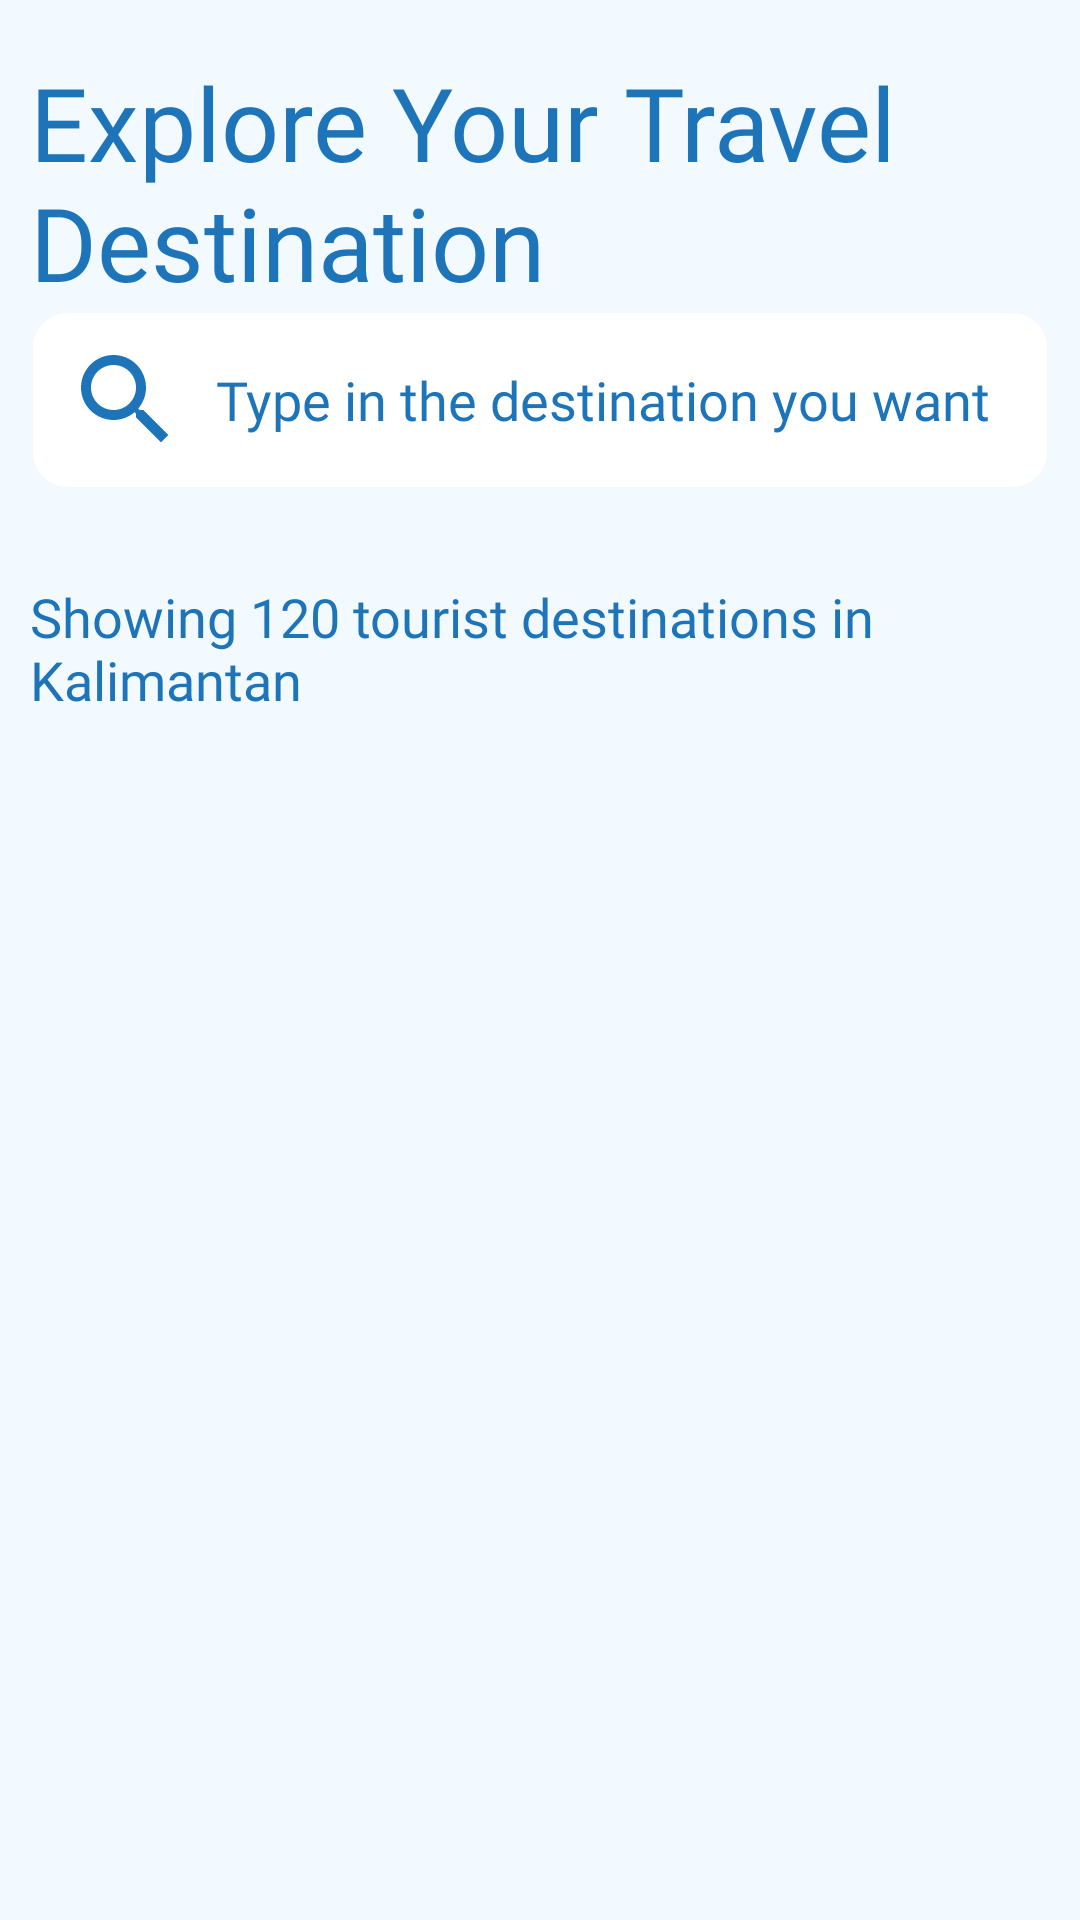

This screen was rendered from an Android layout file. Write that file and the resources it references.
<!-- AndroidManifest.xml: application theme Theme.FindIndonesiaTourism -->
<!-- res/layout/fragment_explore.xml -->
<?xml version="1.0" encoding="utf-8"?>
<androidx.constraintlayout.widget.ConstraintLayout xmlns:android="http://schemas.android.com/apk/res/android"
    xmlns:app="http://schemas.android.com/apk/res-auto"
    xmlns:tools="http://schemas.android.com/tools"
    android:id="@+id/explore_layout"
    style="@style/SearchTextColor"
    android:layout_width="match_parent"
    android:layout_height="match_parent"
    android:background="@color/Background">

    <EditText
        android:id="@+id/explore_input_search"
        android:layout_width="0dp"
        android:layout_height="60dp"
        android:layout_marginStart="10dp"
        android:layout_marginEnd="10dp"
        android:background="@drawable/custom_input"
        android:drawableStart="@drawable/ic_search"
        android:drawablePadding="10dp"
        android:ems="10"
        android:fontFamily="@font/poppins_regular"
        android:hint="@string/type_in_the_destination_you_want"
        android:importantForAutofill="no"
        android:inputType="text|textEmailAddress"
        android:paddingStart="12dp"
        android:textColor="@color/Primary"
        android:textColorHint="@color/Primary"
        android:textSize="18sp"
        app:layout_constraintEnd_toEndOf="parent"
        app:layout_constraintStart_toStartOf="parent"
        app:layout_constraintTop_toBottomOf="@+id/explore_message"
        tools:ignore="RtlSymmetry" />

    <TextView
        android:id="@+id/explore_message"
        android:layout_width="match_parent"
        android:layout_height="wrap_content"
        android:layout_marginStart="10dp"
        android:layout_marginTop="18dp"
        android:layout_marginEnd="10dp"
        android:fontFamily="@font/poppins_bold"
        android:text="@string/message_title_explore"
        android:textColor="@color/Primary"
        android:textSize="34sp"
        app:layout_constraintEnd_toEndOf="parent"
        app:layout_constraintStart_toStartOf="parent"
        app:layout_constraintTop_toTopOf="parent" />

    <TextView
        android:id="@+id/explore_showing"
        android:layout_width="match_parent"
        android:layout_height="wrap_content"
        android:layout_marginStart="10dp"
        android:layout_marginTop="30dp"
        android:layout_marginEnd="10dp"
        android:fontFamily="@font/poppins_semibold"
        android:text="@string/showing_120_tourist_destinations_in_kalimantan"
        android:textColor="@color/Primary"
        android:textSize="18sp"
        app:layout_constraintEnd_toEndOf="parent"
        app:layout_constraintHorizontal_bias="0.0"
        app:layout_constraintStart_toStartOf="parent"
        app:layout_constraintTop_toBottomOf="@+id/explore_input_search" />

    <androidx.recyclerview.widget.RecyclerView
        android:id="@+id/explore_rv"
        android:layout_width="match_parent"
        android:layout_height="0dp"
        android:layout_marginStart="10dp"
        android:layout_marginTop="8dp"
        android:layout_marginEnd="10dp"
        android:layout_marginBottom="16dp"
        app:layout_constraintBottom_toBottomOf="parent"
        app:layout_constraintEnd_toEndOf="parent"
        app:layout_constraintStart_toStartOf="parent"
        app:layout_constraintTop_toBottomOf="@+id/explore_showing"
        tools:itemCount="3"
        tools:listitem="@layout/item_row_explore" />

</androidx.constraintlayout.widget.ConstraintLayout>
<!-- res/layout/item_row_explore.xml (included above) -->
<?xml version="1.0" encoding="utf-8"?>
<androidx.cardview.widget.CardView xmlns:android="http://schemas.android.com/apk/res/android"
    xmlns:app="http://schemas.android.com/apk/res-auto"
    xmlns:tools="http://schemas.android.com/tools"
    android:layout_width="match_parent"
    android:layout_height="230dp"
    android:layout_marginBottom="13dp"
    android:orientation="horizontal"
    app:cardCornerRadius="14dp"
    app:cardElevation="2dp">

    <androidx.constraintlayout.widget.ConstraintLayout
        android:layout_width="match_parent"
        android:layout_height="match_parent"
        android:elevation="50dp"
        tools:ignore="RtlSymmetry">

        <ImageView
            android:id="@+id/exploreImage"
            android:layout_width="0dp"
            android:layout_height="0dp"
            android:adjustViewBounds="true"
            android:contentDescription="@string/region_image"
            android:scaleType="fitXY"
            app:layout_constraintBottom_toBottomOf="parent"
            app:layout_constraintEnd_toEndOf="parent"
            app:layout_constraintHorizontal_bias="1.0"
            app:layout_constraintStart_toStartOf="parent"
            app:layout_constraintTop_toTopOf="parent"
            app:layout_constraintVertical_bias="1.0"
            app:srcCompat="@drawable/java" />

        <ImageView
            android:id="@+id/exploreBgContent"
            android:layout_width="411dp"
            android:layout_height="55dp"
            android:alpha="0.3"
            android:contentDescription="@string/background_content"
            app:layout_constraintBottom_toBottomOf="parent"
            app:layout_constraintEnd_toEndOf="parent"
            app:layout_constraintStart_toStartOf="parent"
            app:srcCompat="@drawable/button_disable" />

        <TextView
            android:id="@+id/exploreName"
            android:layout_width="0dp"
            android:layout_height="0dp"
            android:layout_marginStart="16dp"
            android:layout_marginTop="22dp"
            android:layout_marginEnd="8dp"
            android:layout_marginBottom="1dp"
            android:fontFamily="@font/poppins_semibold"
            android:scrollbarAlwaysDrawHorizontalTrack="false"
            android:scrollbars="horizontal"
            android:text="@string/region_name"
            android:textColor="#FFFFFF"
            android:textSize="19sp"
            app:layout_constraintBottom_toBottomOf="@+id/exploreImage"
            app:layout_constraintEnd_toStartOf="@+id/exploreRating"
            app:layout_constraintStart_toStartOf="@+id/exploreImage"
            app:layout_constraintTop_toTopOf="@+id/exploreBgContent" />

        <TextView
            android:id="@+id/exploreReviewCount"
            android:layout_width="0dp"
            android:layout_height="wrap_content"
            android:layout_marginStart="16dp"
            android:layout_marginBottom="26dp"
            android:fontFamily="@font/poppins_regular"
            android:text="@string/beach"
            android:textColor="#FFFFFF"
            android:textSize="17sp"
            app:layout_constraintBottom_toBottomOf="@+id/exploreImage"
            app:layout_constraintEnd_toEndOf="parent"
            app:layout_constraintStart_toStartOf="parent" />

        <RatingBar
            android:id="@+id/exploreRating"
            style="@android:style/Widget.Material.Light.RatingBar.Indicator"
            android:layout_width="wrap_content"
            android:layout_height="wrap_content"
            android:layout_marginEnd="16dp"
            android:numStars="5"
            android:progressBackgroundTint="@color/white"
            android:progressTint="@color/white"
            android:rating="3.6"
            android:scaleX="0.9"
            android:scaleY="0.9"
            android:stepSize="0.5"
            app:layout_constraintBottom_toBottomOf="parent"
            app:layout_constraintEnd_toEndOf="@+id/exploreBgContent"
            app:layout_constraintTop_toTopOf="@+id/exploreBgContent" />

    </androidx.constraintlayout.widget.ConstraintLayout>

</androidx.cardview.widget.CardView>
<!-- resources referenced by this layout -->
<resources>
  <color name="Background">#F2F9FF</color>
  <color name="Primary">#1D74B9</color>
  <color name="white">#FFFFFFFF</color>
  <!-- drawable custom_input (drawable) -->
  <?xml version="1.0" encoding="utf-8"?>
  <selector xmlns:android="http://schemas.android.com/apk/res/android">
      <item android:state_enabled="true" android:state_focused="true">
          <shape android:shape="rectangle">
              <solid android:color="@color/white"/>
              <corners android:radius="12dp"/>
              <stroke android:color="@color/Primary" android:width="1dp"/>
          </shape>
      </item>
  
      <item android:state_enabled="true">
          <shape android:shape="rectangle">
              <solid android:color="@color/white"/>
              <corners android:radius="12dp"/>
              <stroke android:color="@color/Background" android:width="1dp"/>
          </shape>
      </item>
  </selector>
  <!-- drawable ic_search (drawable) -->
  <vector android:height="40dp" android:tint="@color/Primary"
      android:viewportHeight="24" android:viewportWidth="24"
      android:width="40dp" xmlns:android="http://schemas.android.com/apk/res/android">
      <path android:fillColor="@android:color/white" android:pathData="M15.5,14h-0.79l-0.28,-0.27C15.41,12.59 16,11.11 16,9.5 16,5.91 13.09,3 9.5,3S3,5.91 3,9.5 5.91,16 9.5,16c1.61,0 3.09,-0.59 4.23,-1.57l0.27,0.28v0.79l5,4.99L20.49,19l-4.99,-5zM9.5,14C7.01,14 5,11.99 5,9.5S7.01,5 9.5,5 14,7.01 14,9.5 11.99,14 9.5,14z"/>
  </vector>
  <!-- drawable java: jpg bitmap (drawable, 74461 bytes) -->
  <string name="background_content">Background Content</string>
  <string name="beach">Beach</string>
  <string name="message_title_explore">Explore Your Travel Destination</string>
  <string name="region_image">Region Image</string>
  <string name="region_name">Region Name</string>
  <string name="showing_120_tourist_destinations_in_kalimantan">Showing 120 tourist destinations in Kalimantan</string>
  <string name="type_in_the_destination_you_want">Type in the destination you want</string>
  <style name="SearchTextColor">
          <item name="android:textColor">@color/Primary</item>
      </style>
  <style name="Theme.FindIndonesiaTourism" parent="Base.Theme.FindIndonesiaTourism" />
  <style name="Base.Theme.FindIndonesiaTourism" parent="Theme.AppCompat.Light.NoActionBar">
          <item name="colorPrimary">@color/Primary</item>
          <item name="colorPrimaryVariant">@color/BackgroundMenu</item>
          <item name="colorOnPrimary">@color/white</item>
      </style>
  <color name="BackgroundMenu">#125A98</color>
</resources>
